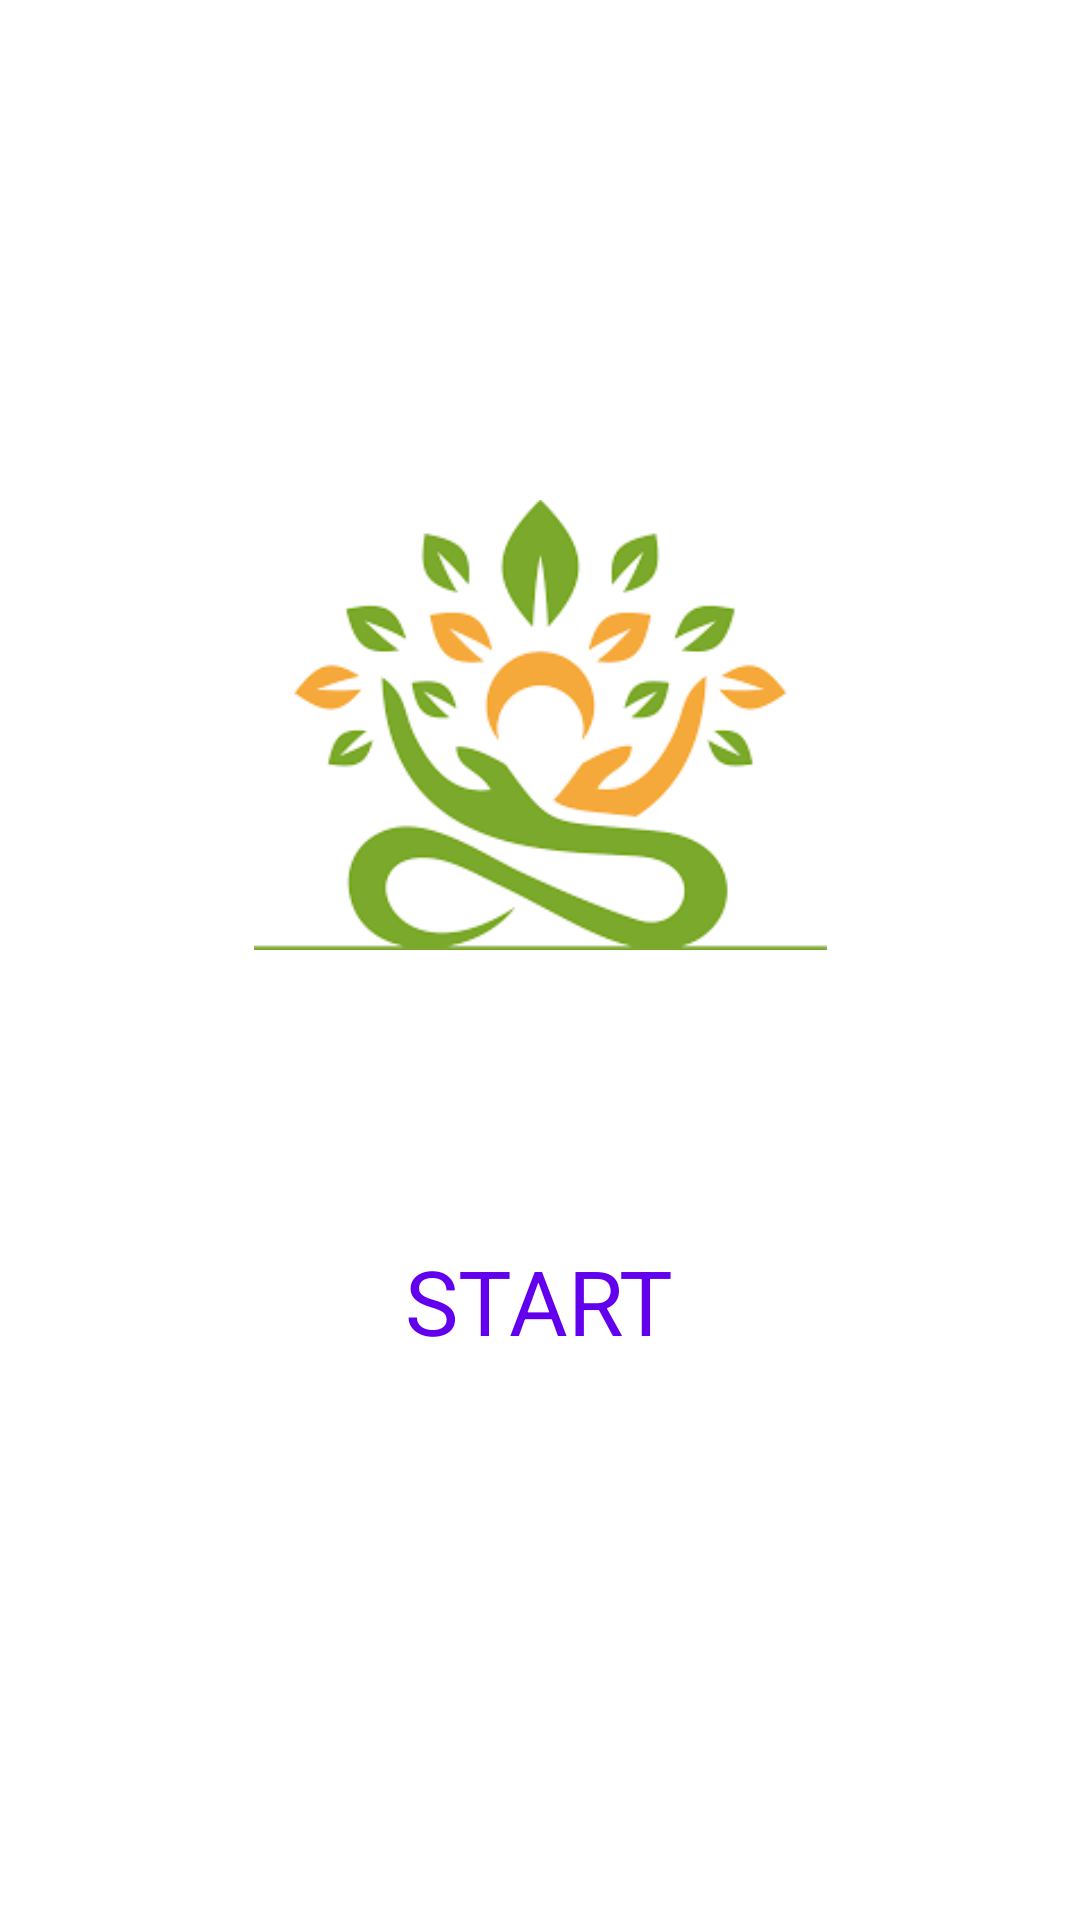

Reconstruct the res/layout file that produces this screen, plus the resources it refers to.
<!-- AndroidManifest.xml: application theme Theme.HealthApp -->
<!-- res/layout/activity_main.xml -->
<?xml version="1.0" encoding="utf-8"?>
<androidx.constraintlayout.widget.ConstraintLayout xmlns:android="http://schemas.android.com/apk/res/android"
    xmlns:app="http://schemas.android.com/apk/res-auto"
    xmlns:tools="http://schemas.android.com/tools"
    android:layout_width="match_parent"
    android:layout_height="match_parent"
    tools:context=".MainActivity">

    <ImageView
        android:id="@+id/logo"
        android:layout_width="191dp"
        android:layout_height="194dp"
        app:layout_constraintBottom_toBottomOf="parent"
        app:layout_constraintLeft_toLeftOf="parent"
        app:layout_constraintRight_toRightOf="parent"
        app:layout_constraintTop_toTopOf="parent"
        app:layout_constraintVertical_bias="0.324"
        app:srcCompat="@drawable/main_picture" />

    <LinearLayout
        android:id="@+id/start"
        android:layout_width="150dp"
        android:layout_height="150dp"
        android:layout_marginTop="20dp"
        android:gravity="center"
        android:background="@drawable/item_color_accent_border_ripple_background"
        app:layout_constraintTop_toBottomOf="@id/logo"
        app:layout_constraintLeft_toLeftOf="parent"
        app:layout_constraintRight_toRightOf="parent">

        <TextView
            android:layout_width="wrap_content"
            android:layout_height="wrap_content"
            android:text="START"
            android:textColor="@color/design_default_color_primary"
            android:textSize="30dp"/>

    </LinearLayout>
</androidx.constraintlayout.widget.ConstraintLayout>
<!-- resources referenced by this layout -->
<resources>
  <!-- drawable main_picture: png bitmap (drawable, 6247 bytes) -->
  <style name="Theme.HealthApp" parent="Theme.MaterialComponents.DayNight.DarkActionBar">
          
          <item name="colorPrimary">@color/purple_500</item>
          <item name="colorPrimaryVariant">@color/purple_700</item>
          <item name="colorOnPrimary">@color/white</item>
          
          <item name="colorSecondary">@color/teal_200</item>
          <item name="colorSecondaryVariant">@color/teal_700</item>
          <item name="colorOnSecondary">@color/black</item>
          
          <item name="android:statusBarColor" tools:targetApi="l">?attr/colorPrimaryVariant</item>
          
          <item name="windowActionBar">false</item>
          <item name="windowNoTitle">true</item>
      </style>
  <color name="purple_500">#FF6200EE</color>
  <color name="purple_700">#FF3700B3</color>
  <color name="white">#FFFFFFFF</color>
  <color name="teal_200">#FF03DAC5</color>
  <color name="teal_700">#FF018786</color>
  <color name="black">#FF000000</color>
</resources>
